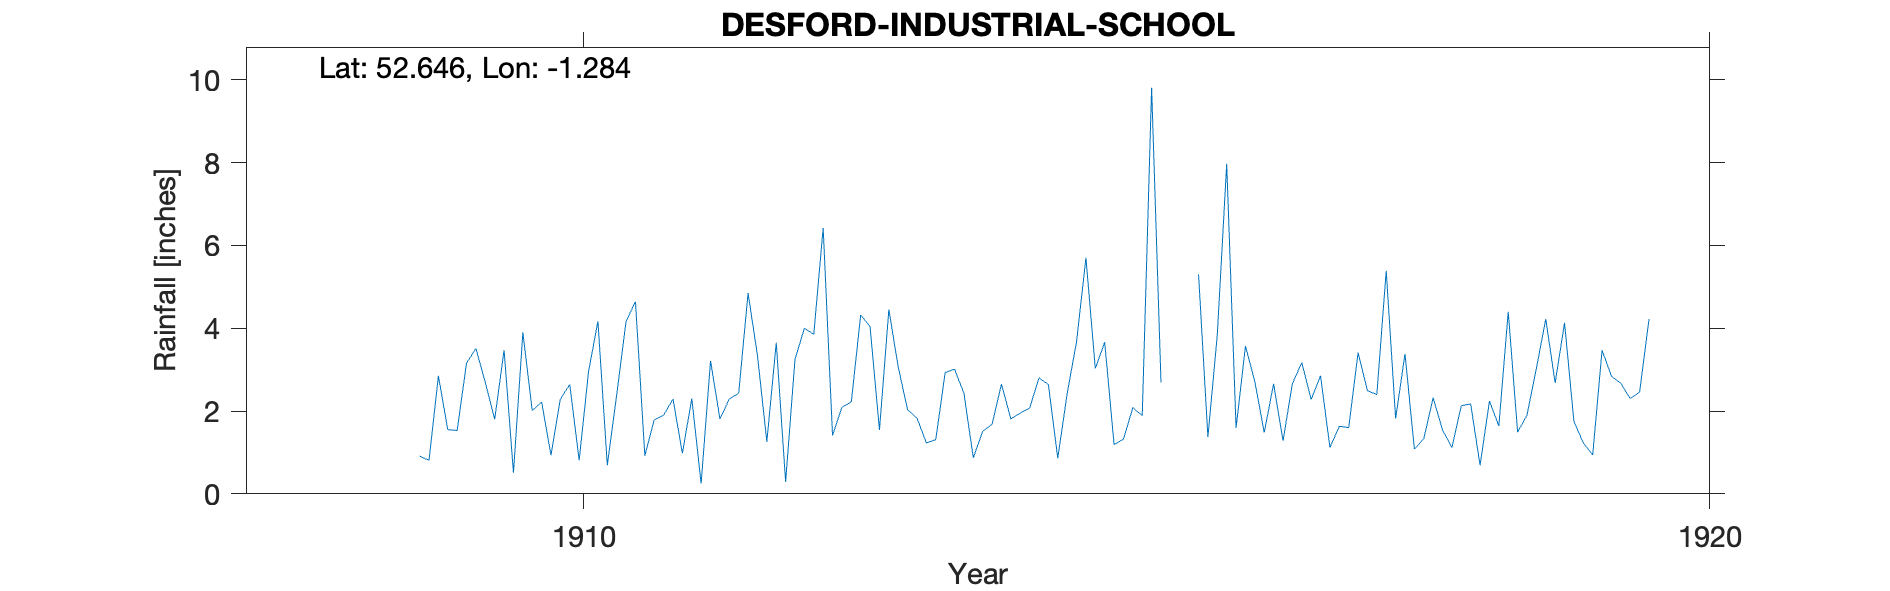

Source data for this figure (header and first rows):
DESFORD-INDUSTRIAL-SCHOOL, , , , , , , , , , , , , , , , , , , , 
Grid ref, SK4850705654, Long, -1.284, Lat, 52.65, Elevation, 370, ft, , , , , , , , , , , , 
Station no, RR6622, , , , , , , , , , , , , , , , , , , 
, 1900, 1901, 1902, 1903, 1904, 1905, 1906, 1907, 1908, 1909, 1910, 1911, 1912, 1913, 1914, 1915, 1916, 1917, 1918, 1919
January, , , , , , , , , , 0.91, 2.01, 0.92, 3.34, 4.04, 1.51, 3.03, 1.37, 2.85, 2.32, 4.22
February, , , , , , , , , , 0.81, 2.22, 1.79, 1.26, 1.54, 1.68, 3.66, 3.85, 1.12, 1.54, 2.68
March, , , , , , , , , , 2.85, 0.93, 1.9, 3.65, 4.45, 2.65, 1.19, 7.97, 1.63, 1.12, 4.13
April, , , , , , , , , , 1.55, 2.29, 2.29, 0.29, 3.06, 1.81, 1.32, 1.59, 1.6, 2.13, 1.75
May, , , , , , , , , , 1.53, 2.64, 0.98, 3.25, 2.03, 1.95, 2.08, 3.57, 3.41, 2.17, 1.23
June, , , , , , , , , , 3.16, 0.81, 2.3, 4, 1.83, 2.07, 1.89, 2.71, 2.49, 0.69, 0.94
July, , , , , , , , , , 3.51, 2.95, 0.25, 3.85, 1.23, 2.8, 9.81, 1.48, 2.4, 2.24, 3.47
August, , , , , , , , , , 2.69, 4.17, 3.21, 6.42, 1.31, 2.64, 2.69, 2.66, 5.39, 1.64, 2.84
September, , , , , , , , , , 1.8, 0.69, 1.81, 1.41, 2.93, 0.86, -999, 1.28, 1.82, 4.4, 2.67
October, , , , , , , , , , 3.47, 2.39, 2.29, 2.09, 3.01, 2.42, -999, 2.66, 3.38, 1.49, 2.3
November, , , , , , , , , , 0.51, 4.17, 2.43, 2.22, 2.43, 3.67, -999, 3.17, 1.08, 1.9, 2.46
December, , , , , , , , , , 3.9, 4.64, 4.85, 4.32, 0.87, 5.7, 5.3, 2.28, 1.33, 3.03, 4.22
Total, , , , , , , , , 25.02, 26.69, 29.91, 25.02, 36.1, 28.73, 29.76, 35.85, 34.59, 28.5, 24.67, 32.91
1915 Sep-Nov -999 (4.88), , , , , , , , , , , , , , , , , , , , 
1916 Sep IDR, , , , , , , , , , , , , , , , , , , , 
